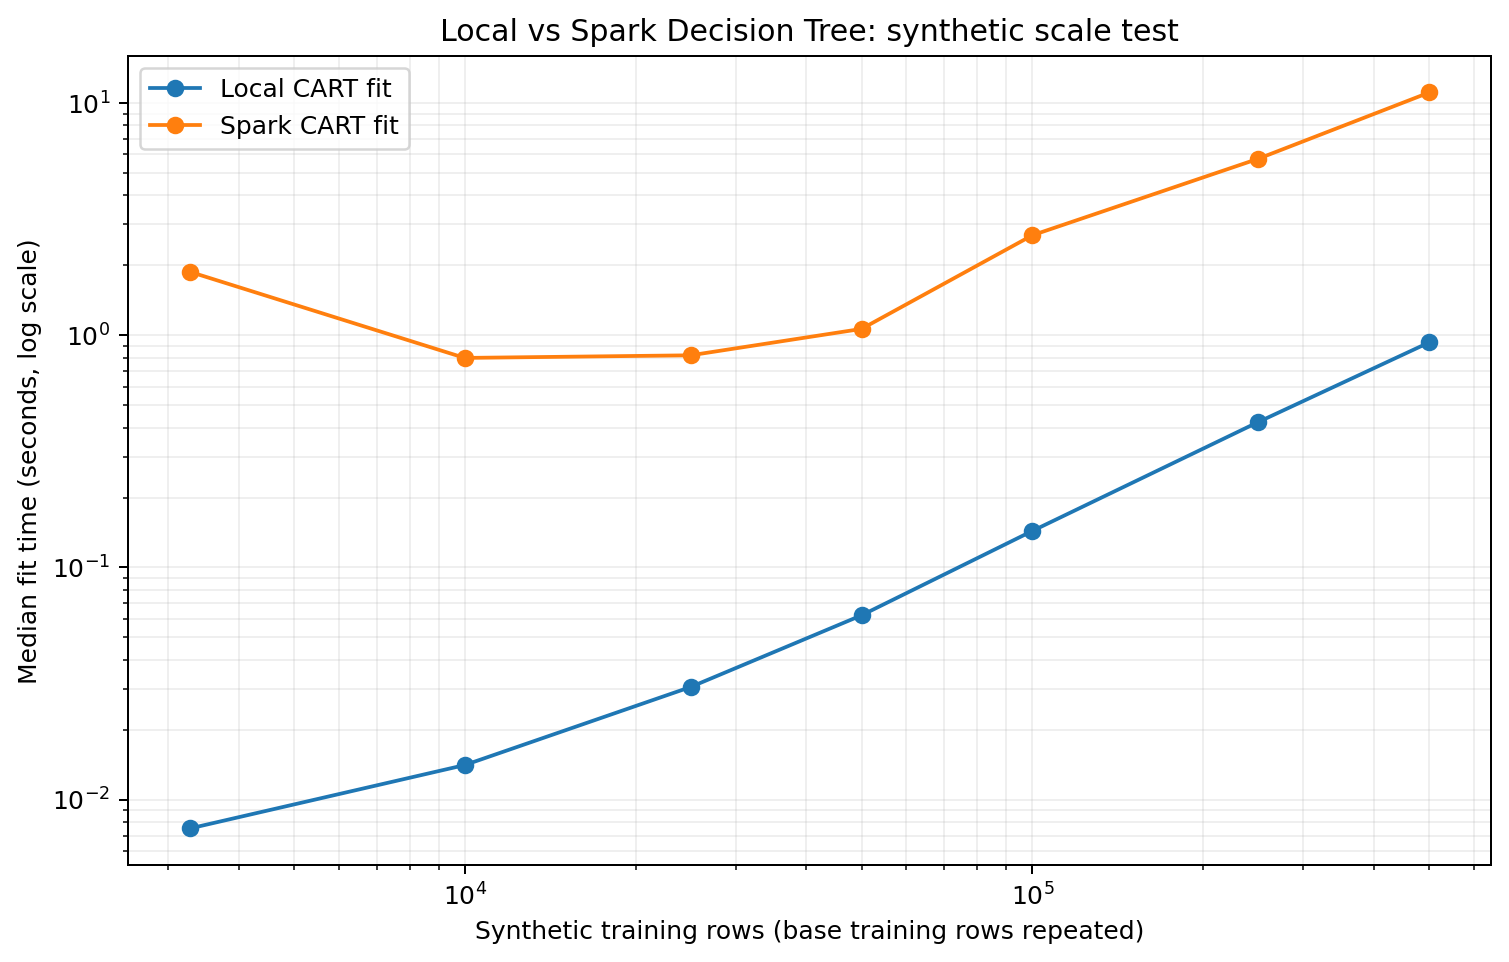

Source data for this figure (header and first rows):
synthetic_training_rows, base_training_rows, feature_count, nonzero_fraction, local_csr_expansion_seconds, local_fit_seconds_median, local_expand_plus_fit_seconds, vector_construction_seconds, dataframe_materialization_seconds, fit_seconds_median, materialized_rows, parameters, spark_expand_convert_materialize_fit_sec…, fit_only_speedup_local_over_spark, end_to_end_speedup_local_over_spark, predictive_metrics_measured
3279, 2623, 1558, 0.01056, 0.0003672, 0.007511, 0.007878, 0.03438, 2.134, 1.876, 3279, {'impurity': 'gini', 'maxDepth': 5, 'min…, 4.044, 0.004005, 0.001948, False
10000, 2623, 1558, 0.01018, 0.0005824, 0.01409, 0.01467, 0.1285, 0.3499, 0.7982, 10000, {'impurity': 'gini', 'maxDepth': 5, 'min…, 1.277, 0.01765, 0.01149, False
25000, 2623, 1558, 0.01019, 0.0007826, 0.03055, 0.03133, 0.3051, 0.5701, 0.8192, 25000, {'impurity': 'gini', 'maxDepth': 5, 'min…, 1.695, 0.03729, 0.01848, False
50000, 2623, 1558, 0.01019, 0.001139, 0.06219, 0.06333, 0.558, 1.015, 1.064, 50000, {'impurity': 'gini', 'maxDepth': 5, 'min…, 2.638, 0.05844, 0.024, False
100000, 2623, 1558, 0.01018, 0.002009, 0.1436, 0.1456, 1.133, 1.961, 2.694, 100000, {'impurity': 'gini', 'maxDepth': 5, 'min…, 5.79, 0.05331, 0.02515, False
250000, 2623, 1558, 0.01017, 0.006234, 0.4229, 0.4292, 2.725, 4.754, 5.754, 250000, {'impurity': 'gini', 'maxDepth': 5, 'min…, 13.24, 0.07349, 0.03241, False
500000, 2623, 1558, 0.01017, 0.01159, 0.9313, 0.9429, 5.251, 8.959, 11.1, 500000, {'impurity': 'gini', 'maxDepth': 5, 'min…, 25.32, 0.08393, 0.03724, False
